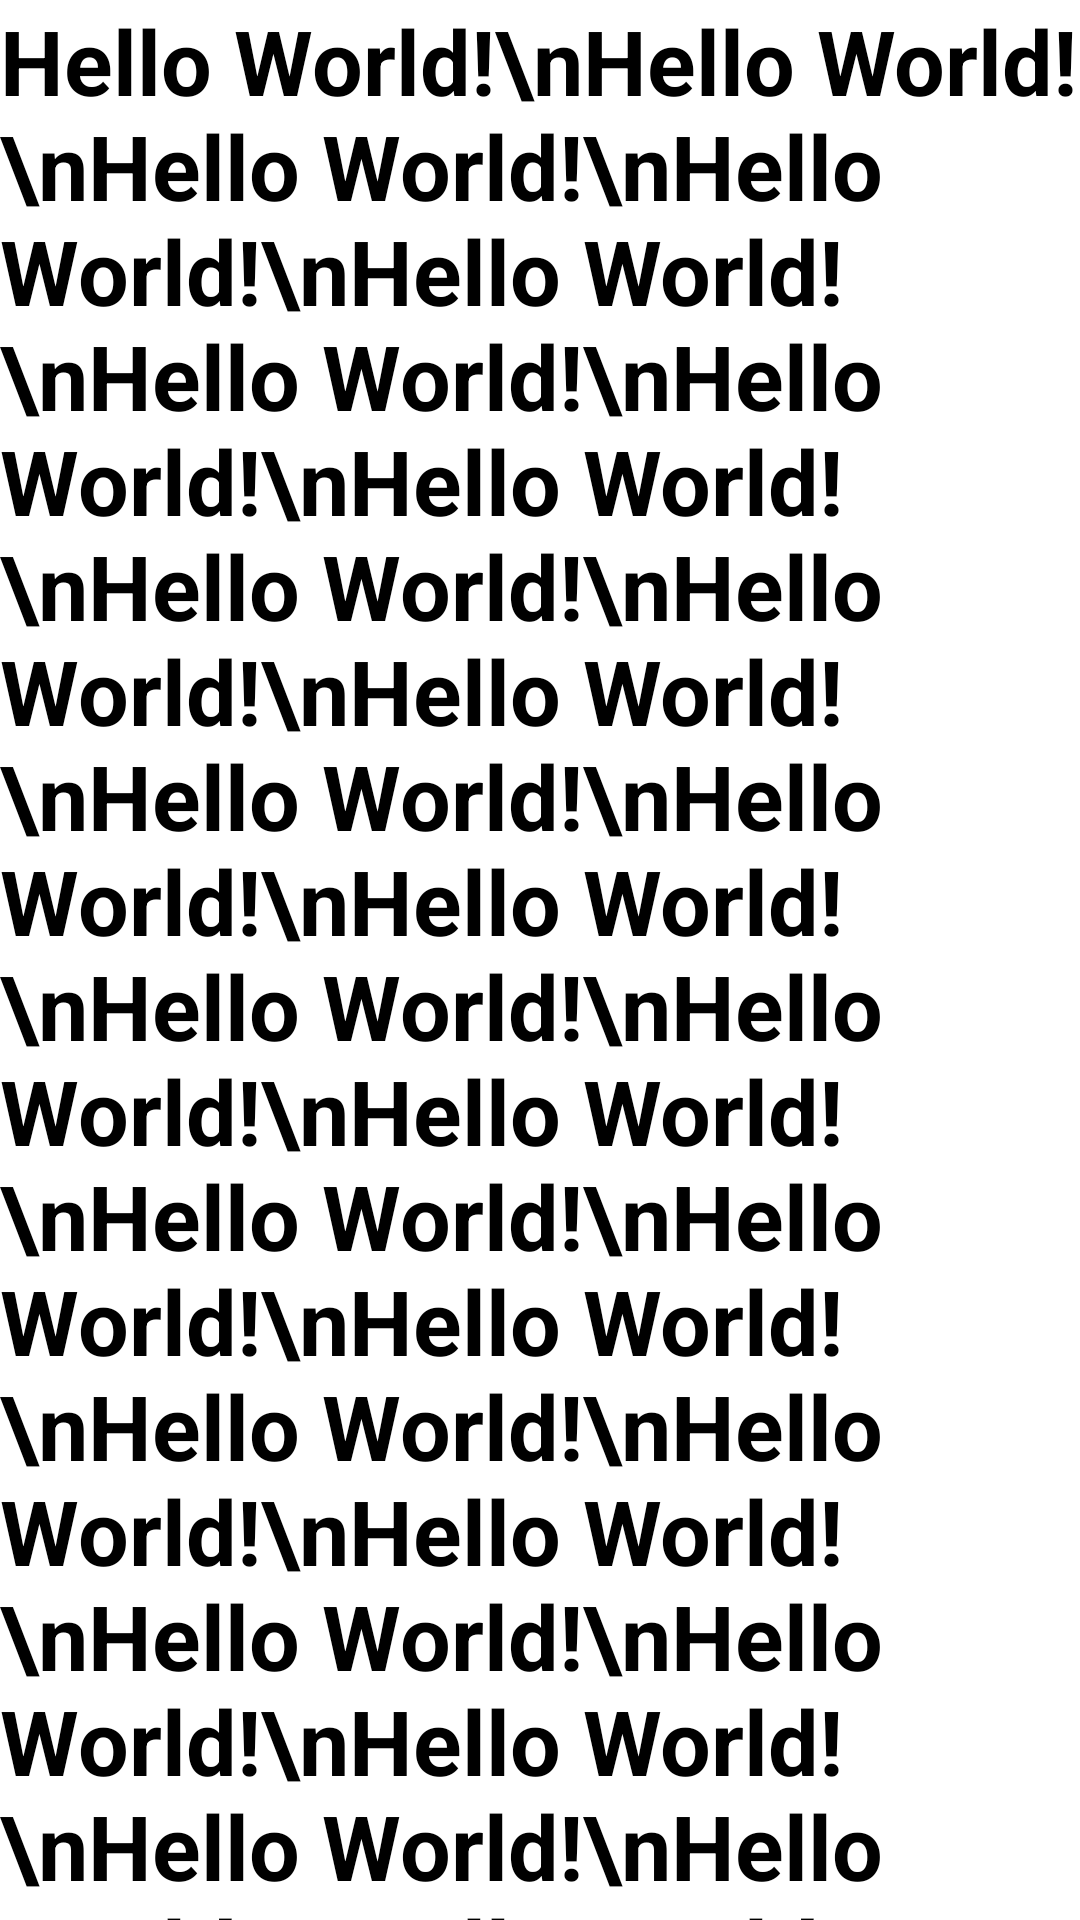

Write the Android layout XML for this screen, with the resource values it uses.
<!-- AndroidManifest.xml: application theme Theme.swippanel -->
<!-- res/layout/pager_content_view.xml -->
<?xml version="1.0" encoding="utf-8"?>
<FrameLayout xmlns:android="http://schemas.android.com/apk/res/android"
    android:layout_width="match_parent"
    android:layout_height="match_parent"
    xmlns:app="http://schemas.android.com/apk/res-auto"
    android:background="@color/white">

    <androidx.core.widget.NestedScrollView
        android:layout_width="match_parent"
        android:layout_height="match_parent"
        android:overScrollMode="never">
        <TextView
            android:layout_width="match_parent"
            android:layout_height="wrap_content"
            android:textSize="30dp"
            android:textStyle="bold"
            android:textColor="@color/black"
            android:text="Hello World!\nHello World!\nHello World!\nHello World!\nHello World!\nHello World!\nHello World!\nHello World!\nHello World!\nHello World!\nHello World!\nHello World!\nHello World!\nHello World!\nHello World!\nHello World!\nHello World!\nHello World!\nHello World!\nHello World!\nHello World!\nHello World!\nHello World!\nHello World!\nHello World!\nHello World!\nHello World!\nHello World!\nHello World!\nHello World!\nHello World!\n"/>
    </androidx.core.widget.NestedScrollView>

</FrameLayout>
<!-- resources referenced by this layout -->
<resources>
  <style name="Theme.swippanel" parent="Theme.MaterialComponents.DayNight.DarkActionBar">
          
          <item name="colorPrimary">@color/purple_500</item>
          <item name="colorPrimaryVariant">@color/purple_700</item>
          <item name="colorOnPrimary">@color/white</item>
          
          <item name="colorSecondary">@color/teal_200</item>
          <item name="colorSecondaryVariant">@color/teal_700</item>
          <item name="colorOnSecondary">@color/black</item>
          
          <item name="android:statusBarColor" tools:targetApi="l">?attr/colorPrimaryVariant</item>
          
      </style>
  <!-- not gathered from this repository: default colours our renderer supplied (Android Studio template values) -->
  <color name="purple_500">#FF6200EE</color>
  <color name="purple_700">#FF3700B3</color>
  <color name="teal_200">#FF03DAC5</color>
  <color name="teal_700">#FF018786</color>
  <color name="black">#FF000000</color>
  <color name="white">#FFFFFFFF</color>
</resources>
